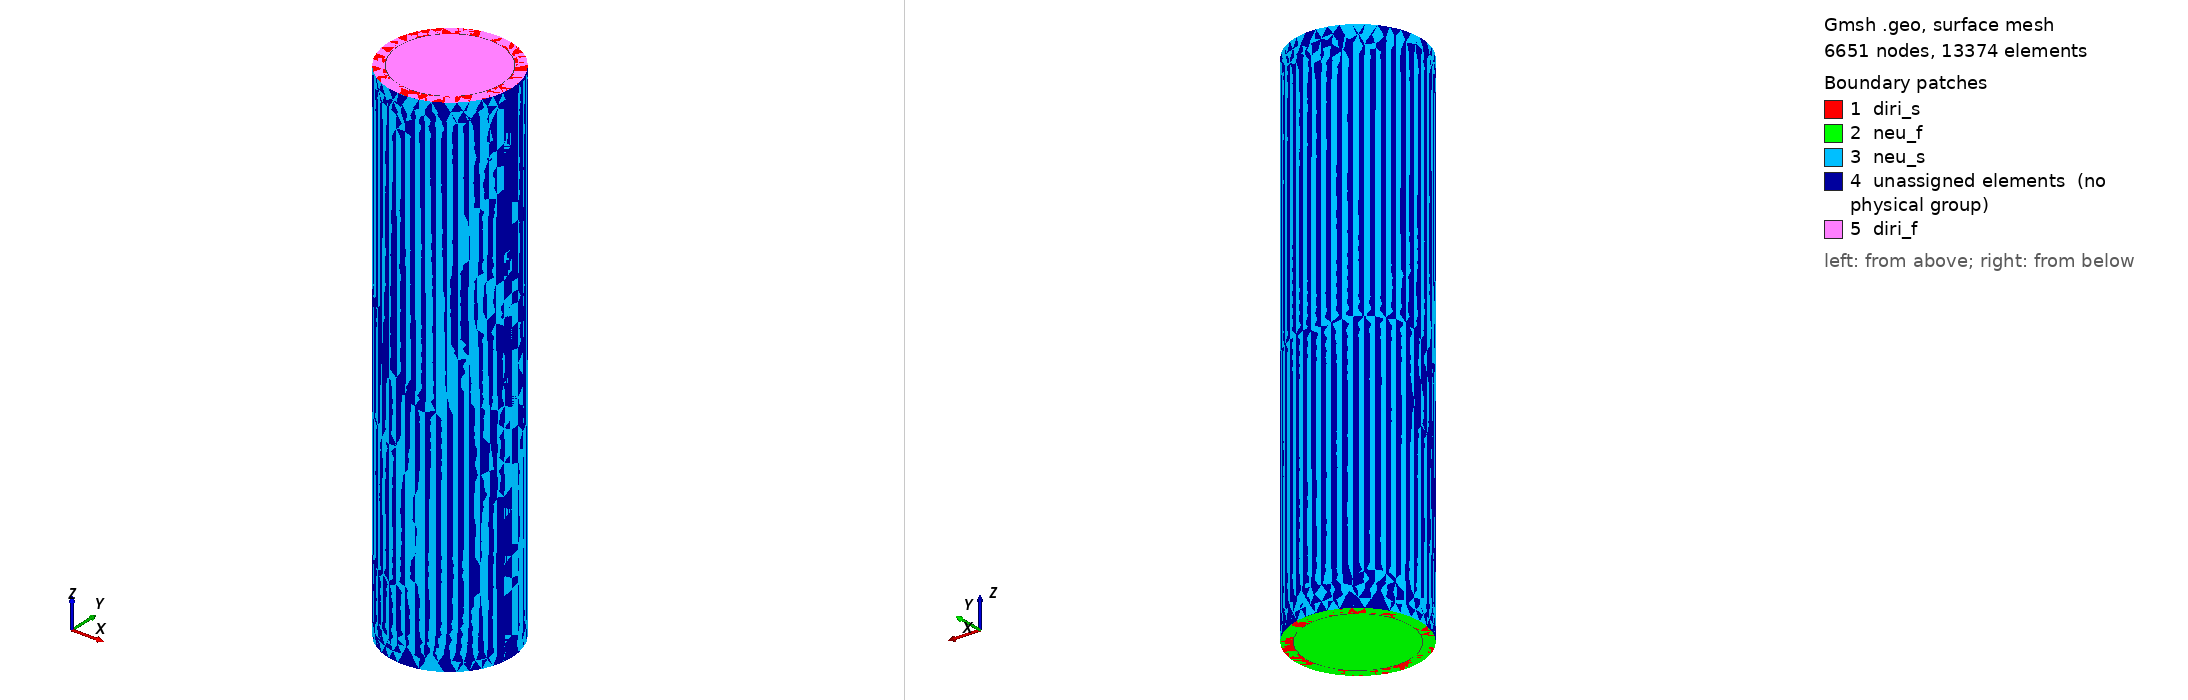

Gmsh geometry script, surface-meshed: 6651 nodes, 13374 surface elements. Boundary patches (legend numbers): 1 diri_s, 2 neu_f, 3 neu_s, 4 unassigned elements (no physical group), 5 diri_f. Left view from above one corner, right view from below the opposite corner. Legend entries are the model's physical surfaces; 'unassigned elements' are surfaces in no physical group. The drawing asked Gmsh for element sizes between 1% and 20% of the model's largest extent; the script's own settings can give other sizes.

=== tube_3d.geo (drawn) ===
SetFactory("OpenCASCADE");
Circle(1) = {0, 0, 0, 0.5, 0, 2*Pi};
//+
Circle(2) = {0, 0, 0, 0.6, 0, 2*Pi};
//+
Curve Loop(1) = {1};
//+
Plane Surface(1) = {1};
//+
Curve Loop(2) = {2};
//+
Plane Surface(2) = {2};
//+
BooleanDifference{ Surface{2}; Delete; }{ Surface{1}; Delete; }
//+
Curve Loop(1) = {2};
//+
Plane Surface(3) = {1};
//+
Extrude {0, 0, 5} {
  Surface{2}; 
}
//+
Extrude {0, 0, 5} {
  Surface{3}; 
}
//+
Physical Surface("diri_f", 9) = {8};
//+
Physical Surface("neu_f", 10) = {3};
//+
Physical Surface("diri_s", 11) = {2, 6};
//+
Physical Surface("neu_s", 12) = {4};
//+
Physical Volume("fluid", 13) = {2};
//+
Physical Volume("solid", 14) = {1};
//+
MeshSize {2, 1, 5, 4, 3} = 0.1;
